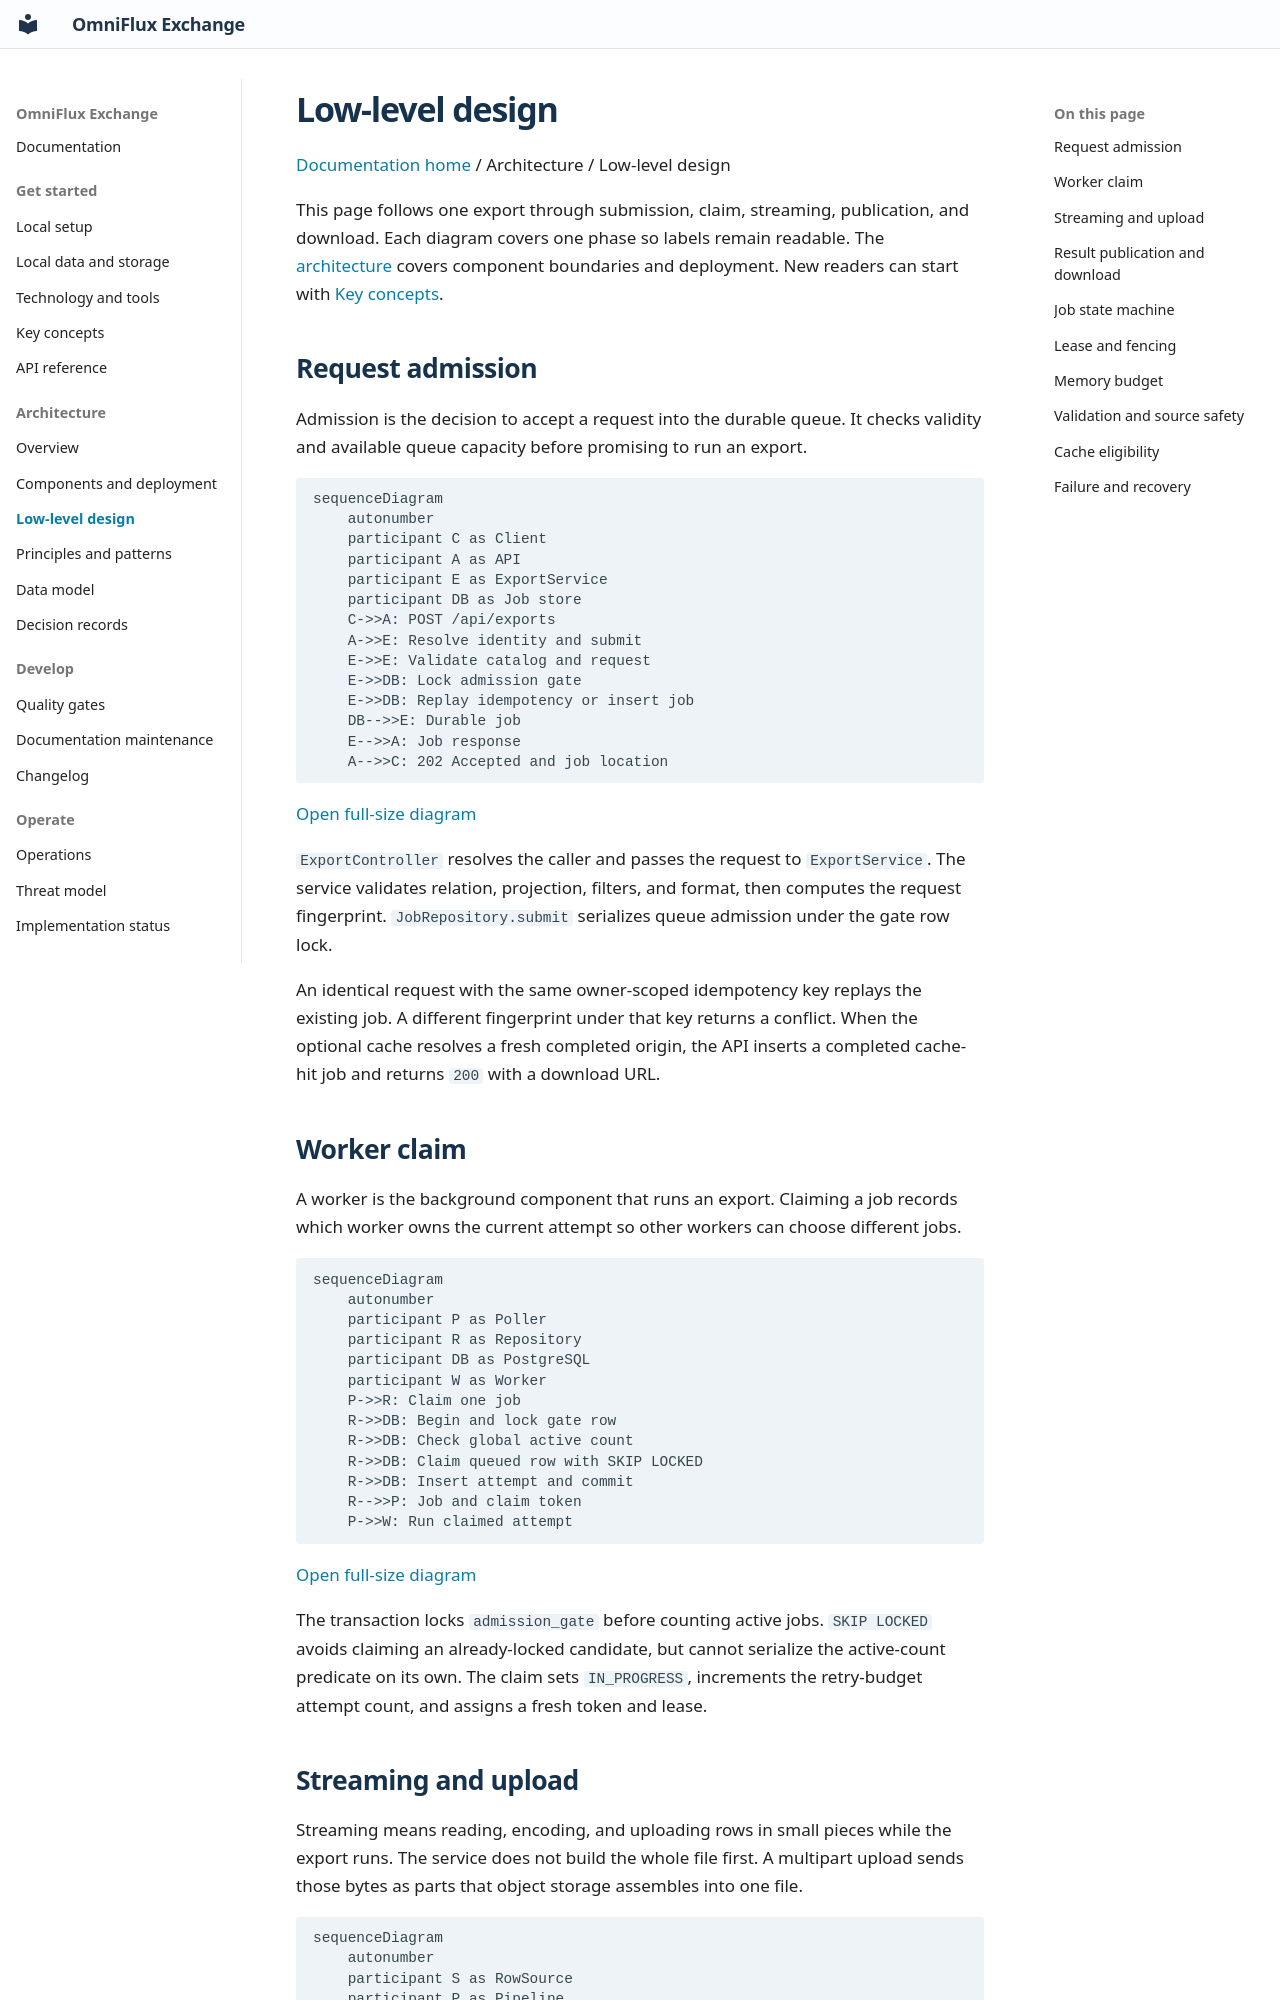

repository: KannanThiraviam/OmniFlux-Exchange · page: architecture/low-level-design/index.html · generator: mkdocs

# Low-level design

[Documentation home](../index.md) / Architecture / Low-level design

This page follows one export through submission, claim, streaming, publication, and download. Each diagram covers one phase so labels remain readable. The [architecture](architecture.md) covers component boundaries and deployment. New readers can start with [Key concepts](../concepts.md).

## Request admission

Admission is the decision to accept a request into the durable queue. It checks validity and available queue capacity before promising to run an export.

```mermaid
sequenceDiagram
    autonumber
    participant C as Client
    participant A as API
    participant E as ExportService
    participant DB as Job store
    C->>A: POST /api/exports
    A->>E: Resolve identity and submit
    E->>E: Validate catalog and request
    E->>DB: Lock admission gate
    E->>DB: Replay idempotency or insert job
    DB-->>E: Durable job
    E-->>A: Job response
    A-->>C: 202 Accepted and job location
```

[Open full-size diagram](../assets/diagrams/docs-architecture-low-level-design-01.svg)

`ExportController` resolves the caller and passes the request to `ExportService`. The service validates relation, projection, filters, and format, then computes the request fingerprint. `JobRepository.submit` serializes queue admission under the gate row lock.

An identical request with the same owner-scoped idempotency key replays the existing job. A different fingerprint under that key returns a conflict. When the optional cache resolves a fresh completed origin, the API inserts a completed cache-hit job and returns `200` with a download URL.

## Worker claim

A worker is the background component that runs an export. Claiming a job records which worker owns the current attempt so other workers can choose different jobs.

```mermaid
sequenceDiagram
    autonumber
    participant P as Poller
    participant R as Repository
    participant DB as PostgreSQL
    participant W as Worker
    P->>R: Claim one job
    R->>DB: Begin and lock gate row
    R->>DB: Check global active count
    R->>DB: Claim queued row with SKIP LOCKED
    R->>DB: Insert attempt and commit
    R-->>P: Job and claim token
    P->>W: Run claimed attempt
```

[Open full-size diagram](../assets/diagrams/docs-architecture-low-level-design-02.svg)

The transaction locks `admission_gate` before counting active jobs. `SKIP LOCKED` avoids claiming an already-locked candidate, but cannot serialize the active-count predicate on its own. The claim sets `IN_PROGRESS`, increments the retry-budget attempt count, and assigns a fresh token and lease.
